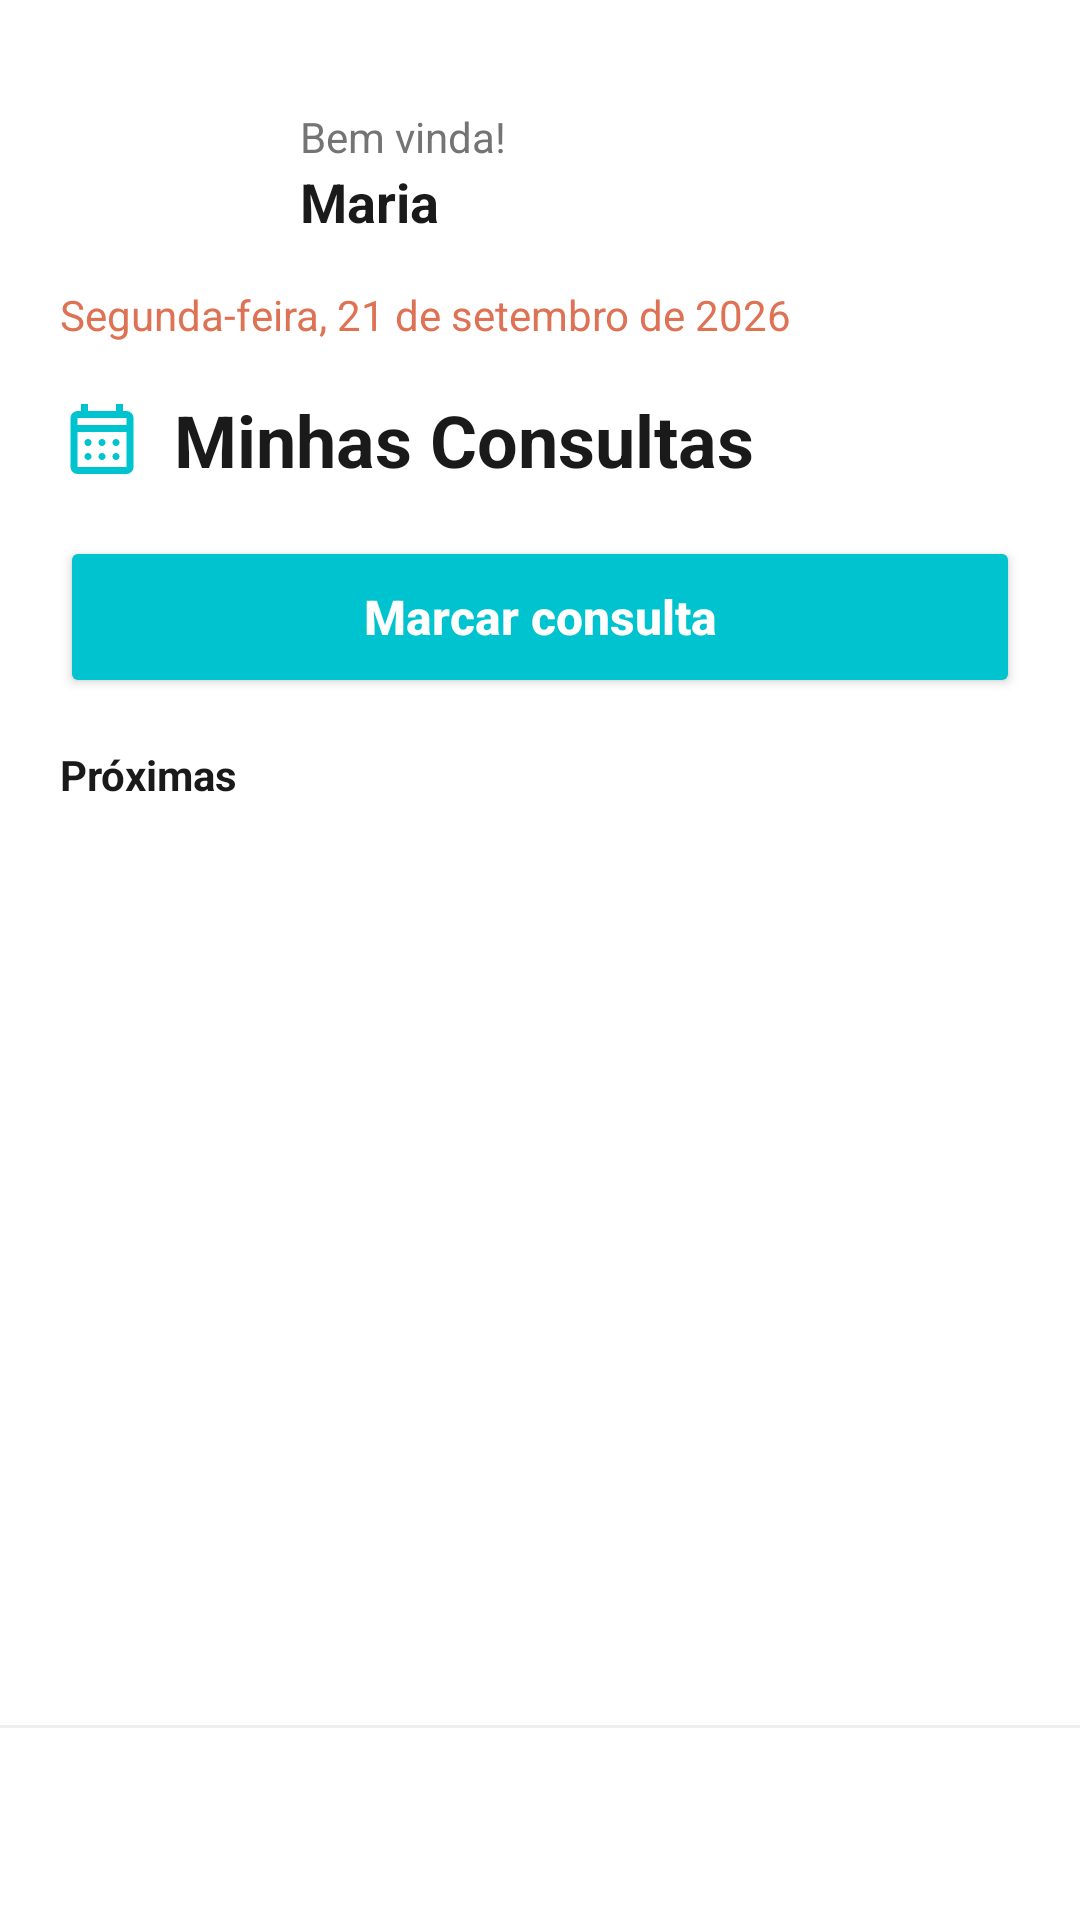

The Android layout XML behind this screen, and the referenced resources:
<!-- AndroidManifest.xml: application theme Theme.VivaBemApp -->
<!-- res/layout/activity_my_appointment.xml -->
<?xml version="1.0" encoding="utf-8"?>
<androidx.constraintlayout.widget.ConstraintLayout xmlns:android="http://schemas.android.com/apk/res/android"
    xmlns:app="http://schemas.android.com/apk/res-auto"
    android:id="@+id/idClMyAppointment"
    android:layout_width="match_parent"
    android:layout_height="match_parent"
    android:background="@color/white">

    <LinearLayout
        android:id="@+id/idLlAppointmentHeader"
        android:layout_width="0dp"
        android:layout_height="wrap_content"
        android:orientation="vertical"
        android:padding="20dp"
        app:layout_constraintEnd_toEndOf="parent"
        app:layout_constraintStart_toStartOf="parent"
        app:layout_constraintTop_toTopOf="parent">

            <LinearLayout
                android:layout_width="match_parent"
                android:layout_height="wrap_content"
                android:gravity="center_vertical"
                android:orientation="horizontal">

                <ImageView
                    android:id="@+id/idIvUserPicture"
                    android:layout_width="64dp"
                    android:layout_height="64dp"
                    android:contentDescription="Foto do usuário"
                    android:scaleType="centerCrop"
                    android:src="@drawable/perfil" />

                <LinearLayout
                    android:layout_width="match_parent"
                    android:layout_height="wrap_content"
                    android:orientation="vertical"
                    android:padding="16dp">

                    <TextView
                        android:id="@+id/idTvWelcomeMessage"
                        android:layout_width="wrap_content"
                        android:layout_height="wrap_content"
                        android:text="@string/welcome_message"
                        android:textColor="@color/grey_1" />

                    <TextView
                        android:id="@+id/idTvUserName"
                        android:layout_width="wrap_content"
                        android:layout_height="wrap_content"
                        android:text="@string/user_name"
                        android:textColor="@color/black"
                        android:textSize="18sp"
                        android:textStyle="bold" />
                </LinearLayout>
            </LinearLayout>

            <TextView
                android:id="@+id/idTvCurrentDate"
                android:layout_width="wrap_content"
                android:layout_height="wrap_content"
                android:layout_marginBottom="16dp"
                android:text="@string/current_date"
                android:textColor="@color/secondary" />

            <LinearLayout
                android:layout_width="match_parent"
                android:layout_height="wrap_content"
                android:layout_marginBottom="16dp"
                android:gravity="center_vertical"
                android:orientation="horizontal">

                <ImageView
                    android:id="@+id/idIvMyAppointmentsIcon"
                    android:layout_width="28dp"
                    android:layout_height="28dp"
                    android:layout_marginEnd="10dp"
                    android:src="@drawable/ic_calendar"
                    app:tint="@color/primary" />

                <TextView
                    android:id="@+id/idTvMyAppointmentsTitle"
                    android:layout_width="wrap_content"
                    android:layout_height="wrap_content"
                    android:text="@string/str_my_appointments"
                    android:textColor="@color/black"
                    android:textSize="24sp"
                    android:textStyle="bold" />
            </LinearLayout>

            <Button
                android:id="@+id/idBtnScheduleAppointment"
                android:layout_width="match_parent"
                android:layout_height="54dp"
                android:layout_marginBottom="16dp"
                android:text="@string/str_btn_schedule_appointment"
                android:textAllCaps="false"
                android:textColor="@color/white"
                android:textSize="16sp"
                android:textStyle="bold"
                app:backgroundTint="@color/primary"
                app:cornerRadius="12dp"
                app:icon="@drawable/ic_add"
                app:iconGravity="textStart"
                app:iconPadding="8dp"
                app:iconTint="@color/white" />

            <TextView
                android:id="@+id/idTvUpcoming"
                android:layout_width="wrap_content"
                android:layout_height="wrap_content"
                android:layout_marginBottom="8dp"
                android:text="@string/str_label_upcoming"
                android:textColor="@color/black"
                android:textStyle="bold" />

        </LinearLayout>

    <ListView
        android:id="@+id/idLvAppointments"
        android:layout_width="0dp"
        android:layout_height="0dp"
        android:clipToPadding="false"
        android:divider="@android:color/transparent"
        android:dividerHeight="12dp"
        android:paddingStart="20dp"
        android:paddingEnd="20dp"
        android:paddingBottom="12dp"
        app:layout_constraintBottom_toTopOf="@id/idNavDivider"
        app:layout_constraintEnd_toEndOf="parent"
        app:layout_constraintStart_toStartOf="parent"
        app:layout_constraintTop_toBottomOf="@id/idLlAppointmentHeader" />

    <LinearLayout
        android:id="@+id/idLlEmptyAppointments"
        android:layerType="software"
        android:layout_width="0dp"
        android:layout_height="wrap_content"
        android:layout_marginStart="20dp"
        android:layout_marginEnd="20dp"
        android:background="@drawable/bg_dashed_card"
        android:gravity="center_horizontal"
        android:orientation="vertical"
        android:paddingStart="20dp"
        android:paddingTop="28dp"
        android:paddingEnd="20dp"
        android:paddingBottom="28dp"
        android:visibility="gone"
        app:layout_constraintEnd_toEndOf="parent"
        app:layout_constraintStart_toStartOf="parent"
        app:layout_constraintTop_toBottomOf="@id/idLlAppointmentHeader">

        <TextView
            android:id="@+id/idTvNoAppointment"
            android:layout_width="wrap_content"
            android:layout_height="wrap_content"
            android:text="@string/str_no_appointment"
            android:textColor="@color/grey_1"
            android:textSize="14sp" />

        <Button
            android:id="@+id/idBtnEmptySchedule"
            android:layout_width="wrap_content"
            android:layout_height="44dp"
            android:layout_marginTop="16dp"
            android:paddingStart="24dp"
            android:paddingEnd="24dp"
            android:text="@string/str_btn_schedule_appointment"
            android:textAllCaps="false"
            android:textColor="@color/white"
            android:textSize="14sp"
            android:textStyle="bold"
            app:backgroundTint="@color/primary"
            app:cornerRadius="20dp" />
    </LinearLayout>

    <View
        android:id="@+id/idNavDivider"
        android:layout_width="0dp"
        android:layout_height="1dp"
        android:background="#EEEEEE"
        app:layout_constraintBottom_toTopOf="@id/idCustomBottomNav"
        app:layout_constraintEnd_toEndOf="parent"
        app:layout_constraintStart_toStartOf="parent" />

    <LinearLayout
        android:id="@+id/idCustomBottomNav"
        android:layout_width="0dp"
        android:layout_height="64dp"
        android:background="@color/white"
        android:baselineAligned="false"
        android:orientation="horizontal"
        app:layout_constraintBottom_toBottomOf="parent"
        app:layout_constraintEnd_toEndOf="parent"
        app:layout_constraintStart_toStartOf="parent" />

</androidx.constraintlayout.widget.ConstraintLayout>
<!-- resources referenced by this layout -->
<resources>
  <color name="black">#1A1A1A</color>
  <color name="grey_1">#747474</color>
  <color name="primary">#00C3D0</color>
  <color name="secondary">#DE7254</color>
  <color name="white">#FFFFFF</color>
  <!-- drawable ic_add (drawable) -->
  <vector xmlns:android="http://schemas.android.com/apk/res/android" android:height="24dp" android:tint="#34C759" android:viewportHeight="960" android:viewportWidth="960" android:width="24dp">
        
      <path android:fillColor="@android:color/white" android:pathData="M440,520L200,520L200,440L440,440L440,200L520,200L520,440L760,440L760,520L520,520L520,760L440,760L440,520Z"/>
      
  </vector>
  <!-- drawable ic_calendar (drawable) -->
  <vector xmlns:android="http://schemas.android.com/apk/res/android" android:height="24dp" android:tint="#34C759" android:viewportHeight="960" android:viewportWidth="960" android:width="24dp">
        
      <path android:fillColor="@android:color/white" android:pathData="M200,880Q167,880 143.5,856.5Q120,833 120,800L120,240Q120,207 143.5,183.5Q167,160 200,160L240,160L240,80L320,80L320,160L640,160L640,80L720,80L720,160L760,160Q793,160 816.5,183.5Q840,207 840,240L840,800Q840,833 816.5,856.5Q793,880 760,880L200,880ZM200,800L760,800Q760,800 760,800Q760,800 760,800L760,400L200,400L200,800Q200,800 200,800Q200,800 200,800ZM200,320L760,320L760,240Q760,240 760,240Q760,240 760,240L200,240Q200,240 200,240Q200,240 200,240L200,320ZM200,320L200,240Q200,240 200,240Q200,240 200,240L200,240Q200,240 200,240Q200,240 200,240L200,320ZM480,560Q463,560 451.5,548.5Q440,537 440,520Q440,503 451.5,491.5Q463,480 480,480Q497,480 508.5,491.5Q520,503 520,520Q520,537 508.5,548.5Q497,560 480,560ZM291.5,548.5Q280,537 280,520Q280,503 291.5,491.5Q303,480 320,480Q337,480 348.5,491.5Q360,503 360,520Q360,537 348.5,548.5Q337,560 320,560Q303,560 291.5,548.5ZM640,560Q623,560 611.5,548.5Q600,537 600,520Q600,503 611.5,491.5Q623,480 640,480Q657,480 668.5,491.5Q680,503 680,520Q680,537 668.5,548.5Q657,560 640,560ZM480,720Q463,720 451.5,708.5Q440,697 440,680Q440,663 451.5,651.5Q463,640 480,640Q497,640 508.5,651.5Q520,663 520,680Q520,697 508.5,708.5Q497,720 480,720ZM291.5,708.5Q280,697 280,680Q280,663 291.5,651.5Q303,640 320,640Q337,640 348.5,651.5Q360,663 360,680Q360,697 348.5,708.5Q337,720 320,720Q303,720 291.5,708.5ZM640,720Q623,720 611.5,708.5Q600,697 600,680Q600,663 611.5,651.5Q623,640 640,640Q657,640 668.5,651.5Q680,663 680,680Q680,697 668.5,708.5Q657,720 640,720Z"/>
      
  </vector>
  <string name="current_date">Segunda-feira, 21 de setembro de 2026</string>
  <string name="str_btn_schedule_appointment">Marcar consulta</string>
  <string name="str_label_upcoming">Próximas</string>
  <string name="str_my_appointments">Minhas Consultas</string>
  <string name="str_no_appointment">Nenhuma consulta marcada</string>
  <string name="user_name">Maria</string>
  <string name="welcome_message">Bem vinda!</string>
  <style name="Theme.VivaBemApp" parent="Theme.MaterialComponents.DayNight.DarkActionBar">
          
          <item name="colorPrimary">@color/purple_500</item>
          <item name="colorPrimaryVariant">@color/purple_700</item>
          <item name="colorOnPrimary">@color/white</item>
          
          <item name="colorSecondary">@color/teal_200</item>
          <item name="colorSecondaryVariant">@color/teal_700</item>
          <item name="colorOnSecondary">@color/black</item>
          
          <item name="android:statusBarColor">?attr/colorPrimaryVariant</item>
          
      </style>
  <color name="purple_500">#FF6200EE</color>
  <color name="purple_700">#FF3700B3</color>
  <color name="teal_200">#FF03DAC5</color>
  <color name="teal_700">#FF018786</color>
</resources>
